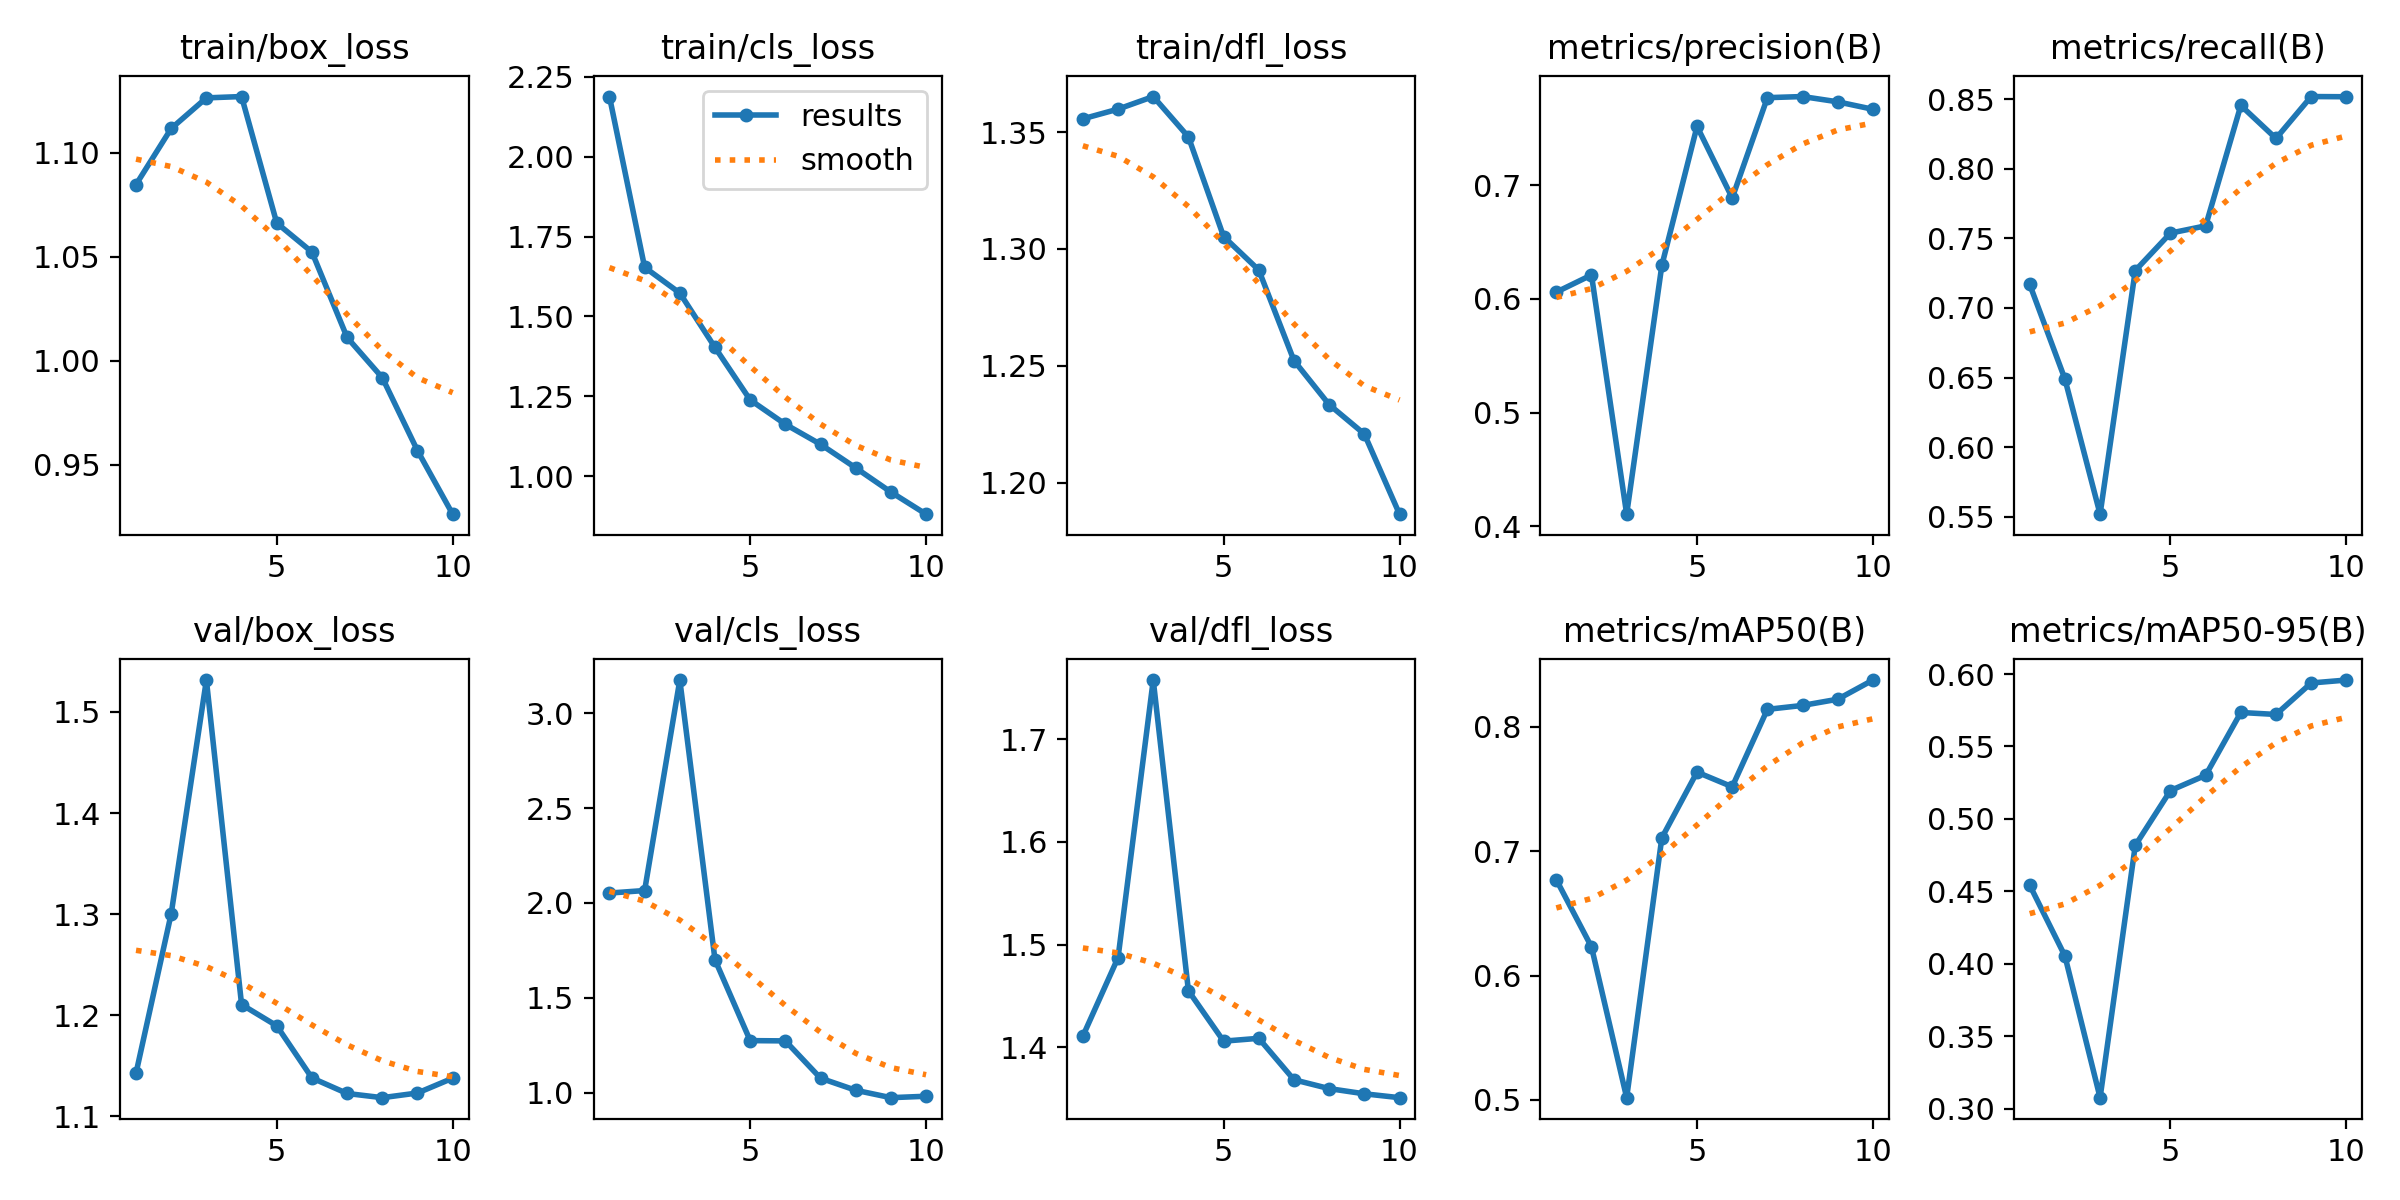

The data file committed next to this chart (first rows):
epoch, time, train/box_loss, train/cls_loss, train/dfl_loss, metrics/precision(B), metrics/recall(B), metrics/mAP50(B), metrics/mAP50-95(B), val/box_loss, val/cls_loss, val/dfl_loss, lr/pg0, lr/pg1, lr/pg2
1, 986.9, 1.085, 2.188, 1.356, 0.606, 0.7169, 0.6772, 0.4543, 1.143, 2.052, 1.411, 0.0004701, 0.0004701, 0.0004701
2, 1963, 1.112, 1.654, 1.36, 0.6211, 0.649, 0.6231, 0.4054, 1.3, 2.065, 1.487, 0.0008528, 0.0008528, 0.0008528
3, 2929, 1.126, 1.573, 1.365, 0.4106, 0.552, 0.5018, 0.3076, 1.532, 3.175, 1.758, 0.001141, 0.001141, 0.001141
4, 3908, 1.127, 1.403, 1.348, 0.6296, 0.7269, 0.7109, 0.4817, 1.211, 1.7, 1.455, 0.001005, 0.001005, 0.001005
5, 4882, 1.066, 1.239, 1.305, 0.7519, 0.7538, 0.7637, 0.5196, 1.189, 1.274, 1.406, 0.0008631, 0.0008631, 0.0008631
6, 5866, 1.052, 1.163, 1.291, 0.6889, 0.759, 0.7519, 0.5301, 1.138, 1.272, 1.409, 0.0007216, 0.0007216, 0.0007216
7, 6843, 1.011, 1.1, 1.252, 0.7772, 0.8454, 0.8142, 0.5735, 1.123, 1.076, 1.368, 0.0005802, 0.0005802, 0.0005802
8, 7817, 0.9918, 1.026, 1.233, 0.7782, 0.8217, 0.8174, 0.5721, 1.118, 1.012, 1.36, 0.0004387, 0.0004387, 0.0004387
9, 8794, 0.9567, 0.9505, 1.221, 0.7735, 0.8518, 0.8223, 0.5938, 1.123, 0.973, 1.355, 0.0002972, 0.0002972, 0.0002972
10, 9774, 0.9262, 0.8813, 1.187, 0.767, 0.8517, 0.8378, 0.5959, 1.138, 0.9806, 1.351, 0.0001558, 0.0001558, 0.0001558
